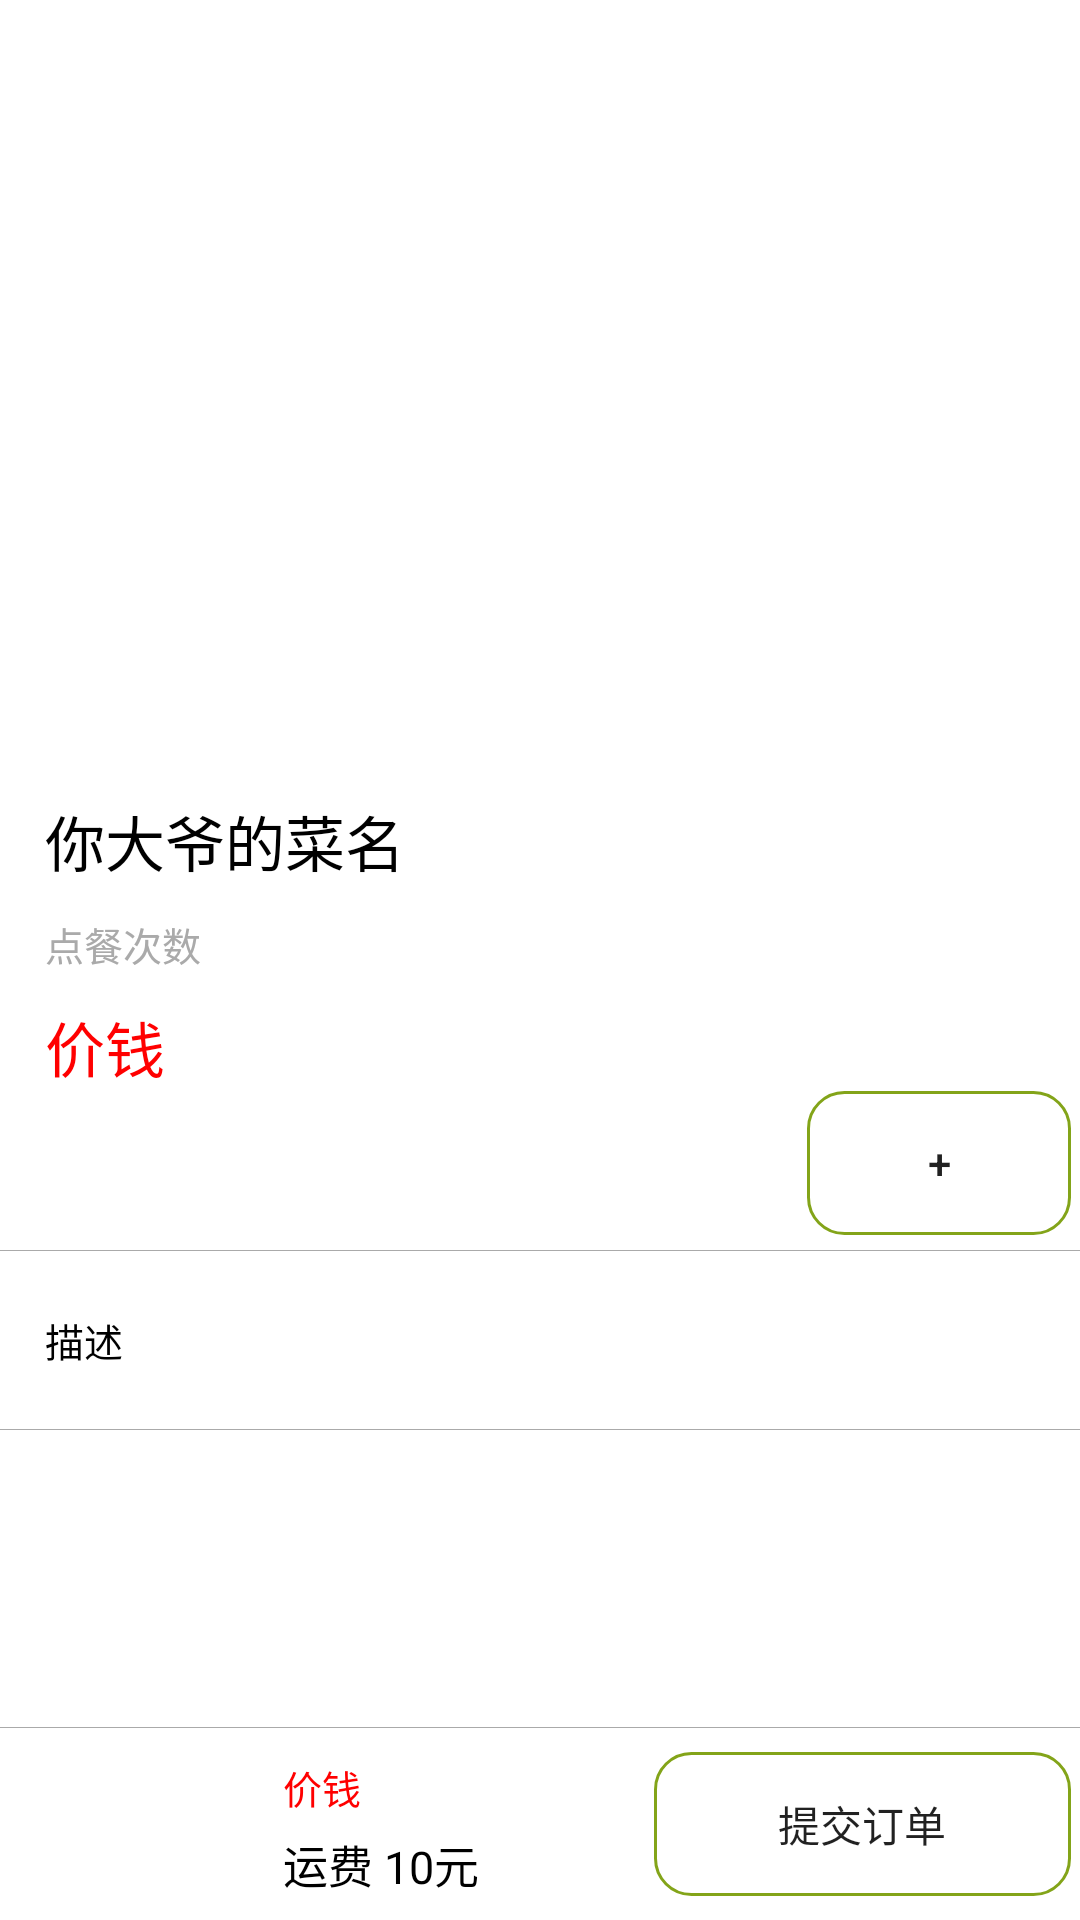

Reconstruct the res/layout file that produces this screen, plus the resources it refers to.
<!-- AndroidManifest.xml: application theme AppTheme -->
<!-- res/layout/company_fragment.xml -->
<?xml version="1.0" encoding="utf-8"?>
<LinearLayout xmlns:android="http://schemas.android.com/apk/res/android"
    android:layout_width="match_parent"
    android:layout_height="match_parent"
    android:background="#ffffff"
    android:orientation="vertical" >

    <ImageView
        android:id="@+id/img"
        android:layout_width="match_parent"
        android:layout_height="0dp"
        android:layout_weight="4"
        android:background="@drawable/ic_launcher" />

    <LinearLayout
        android:layout_width="match_parent"
        android:layout_height="0dp"
        android:layout_weight="5"
        android:orientation="vertical" >

        <TextView
            android:id="@+id/dish"
            style="@style/title_style"
            android:layout_width="wrap_content"
            android:layout_height="wrap_content"
            android:layout_marginLeft="15dp"
            android:layout_marginTop="10dp"
            android:text="你大爷的菜名" />

        <TextView
            android:id="@+id/count"
            style="@style/content_style"
            android:layout_below="@id/title"
            android:layout_marginLeft="15dp"
            android:layout_marginTop="10dp"
            android:text="点餐次数"
            android:textSize="13dp" />

        <TextView
            android:id="@+id/price"
            style="@style/title_style"
            android:layout_width="wrap_content"
            android:layout_height="wrap_content"
            android:layout_marginLeft="15dp"
            android:layout_marginTop="10dp"
            android:text="价钱"
            android:textColor="#ff0000" />

        <RelativeLayout
            android:layout_width="wrap_content"
            android:layout_height="wrap_content"
            android:layout_below="@id/title_layout"
            android:layout_marginBottom="5dp"
            android:layout_toEndOf="@id/content" >

            <Button
                android:id="@+id/addNum"
                android:layout_width="wrap_content"
                android:layout_height="wrap_content"
                android:layout_alignParentRight="true"
                android:layout_marginRight="3dp"
                android:background="@drawable/button_backgroud"
                android:text="+" />

            <TextView
                android:id="@+id/number"
                style="@style/content_style"
                android:layout_centerInParent="true"
                android:layout_marginRight="3dp"
                android:layout_toLeftOf="@id/addNum"
                android:text="数量"
                android:visibility="gone" />

            <Button
                android:id="@+id/reduceNum"
                android:layout_width="wrap_content"
                android:layout_height="wrap_content"
                android:layout_marginRight="3dp"
                android:layout_toLeftOf="@id/number"
                android:background="@drawable/button_backgroud"
                android:text="-"
                android:visibility="gone" />
        </RelativeLayout>

        <View
            style="@style/horizontal_view_style"
            android:layout_width="match_parent"
            android:layout_marginBottom="10dp" />

        <TextView
            android:id="@+id/content"
            style="@style/content_style"
            android:layout_below="@id/title"
            android:layout_marginLeft="15dp"
            android:layout_marginTop="10dp"
            android:text="描述"
            android:textColor="#000000"
            android:textSize="13dp" />

        <View
            style="@style/horizontal_view_style"
            android:layout_width="match_parent"
            android:layout_marginTop="20dp" />
    </LinearLayout>

    <View
        style="@style/horizontal_view_style"
        android:layout_width="match_parent"
        android:layout_gravity="bottom" />

    <LinearLayout
        android:layout_width="match_parent"
        android:layout_height="0dp"
        android:layout_weight="1"
        android:orientation="horizontal" >

        <ImageView
            android:layout_width="0dp"
            android:layout_height="wrap_content"
            android:layout_marginLeft="10dp"
            android:layout_weight="1"
            android:background="@drawable/ic_launcher" />

        <RelativeLayout
            android:id="@+id/shopping_cart"
            android:layout_width="0dp"
            android:layout_height="wrap_content"
            android:layout_weight="2" >

            <TextView
                android:id="@+id/price_unit"
                style="@style/title_style"
                android:layout_width="wrap_content"
                android:layout_height="wrap_content"
                android:layout_marginLeft="15dp"
                android:layout_marginTop="10dp"
                android:text="价钱"
                android:textColor="#ff0000"
                android:textSize="13dp" />

            <TextView
                style="@style/content_style"
                android:layout_below="@id/price_unit"
                android:layout_marginLeft="15dp"
                android:layout_marginTop="5dp"
                android:text="运费 10元 "
                android:textColor="#000000" />
        </RelativeLayout>

        <Button
            android:layout_width="0dp"
            android:layout_height="wrap_content"
            android:layout_gravity="center"
            android:layout_marginRight="3dp"
            android:layout_weight="2"
            android:background="@drawable/button_backgroud"
            android:text="提交订单" />
    </LinearLayout>

</LinearLayout>
<!-- resources referenced by this layout -->
<resources>
  <!-- drawable button_backgroud (drawable) -->
  <?xml version="1.0" encoding="utf-8"?>
  <shape xmlns:android="http://schemas.android.com/apk/res/android"
      android:shape="rectangle"  >
       
      <solid android:color="#e0ffffff" /> 
       
       
      <corners android:radius="12dip" /> 
       
      <stroke android:color="@color/theme_color" android:width="1dp"/>
        
   
      <padding
          android:bottom="5dp"
          android:left="15dp"
          android:right="15dp"
          android:top="5dp" />
  
  </shape>
  <style name="content_style">
          <item name="android:layout_width">wrap_content</item>
          <item name="android:layout_height">wrap_content</item>
          <item name="android:textSize">@dimen/content_text_size</item>
          <item name="android:textColor">@android:color/darker_gray</item>
          <item name="android:singleLine">true</item>
      </style>
  <style name="horizontal_view_style">
          <item name="android:layout_width">match_parent</item>
          <item name="android:layout_height">1px</item>
          <item name="android:background">@android:color/darker_gray</item>
      </style>
  <style name="title_style">
          <item name="android:layout_width">wrap_content</item>
          <item name="android:layout_height">wrap_content</item>
          <item name="android:textSize">@dimen/title_text_size</item>
          <item name="android:textColor">@android:color/black</item>
          <item name="android:singleLine">true</item>
      </style>
  <style name="AppTheme" parent="BaseTheme.Light">
  
          
      </style>
  <color name="theme_color">#83a419</color>
  <dimen name="content_text_size">15dp</dimen>
  <dimen name="title_text_size">20dp</dimen>
  <style name="BaseTheme.Light" parent="Theme.AppCompat.Light.NoActionBar">
          
          <item name="colorPrimary">@color/theme_color</item>
          <item name="theme_background">@color/theme_background</item>
          
          <item name="colorPrimaryDark">@color/theme_color</item>
          <item name="colorAccent">@color/theme_color</item>
          
          <item name="windowActionBar">false</item>
          <item name="android:windowNoTitle">true</item>
          <item name="windowNoTitle">true</item>
          <item name="fitSystemWindow">false</item>
          
          <item name="android:activatedBackgroundIndicator">@drawable/activated_background</item>
          <item name="selectableItemBackground">@drawable/selectable_background</item>
      </style>
  <color name="theme_background">#dcdee3</color>
  <!-- drawable activated_background (drawable) -->
  <?xml version="1.0" encoding="utf-8"?>
  <selector xmlns:android="http://schemas.android.com/apk/res/android">
  
      <item android:state_activated="true" android:drawable="@drawable/abc_list_pressed_holo_dark" />
      <item android:state_pressed="true" android:drawable="@drawable/abc_list_pressed_holo_dark" />
      <item android:state_long_pressable="true" android:drawable="@drawable/abc_list_pressed_holo_dark" />
      <item  android:drawable="@android:color/transparent" />
  </selector>
</resources>
